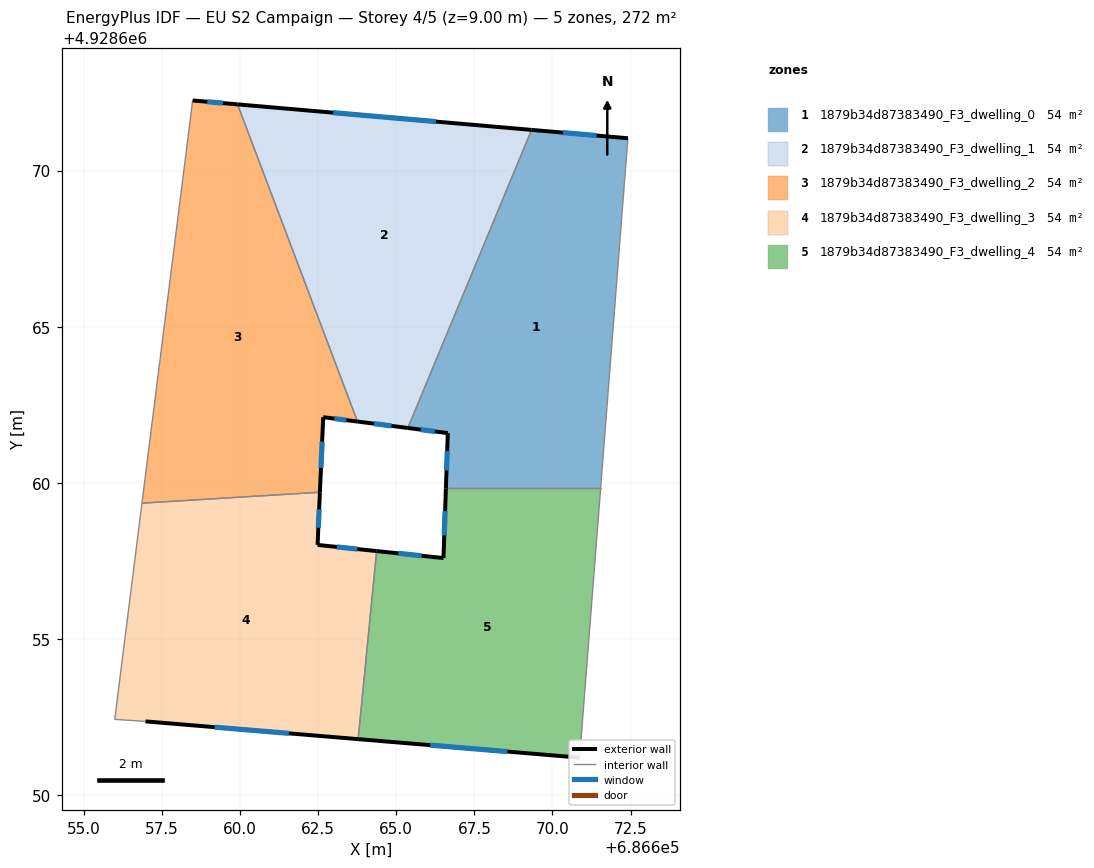
=== STOREY PLAN SPEC (per zone: floor XY polygon, exterior-wall plan segments, windows/doors) ===
zone 1: 1879b34d87383490_F3_dwelling_0  (54.3 m²)
  floor: (686672.42, 4928671.03) (686671.54, 4928659.82) (686666.59, 4928659.82) (686666.65, 4928661.59) (686665.37, 4928661.76) (686669.33, 4928671.30)
  exterior wall: (686666.65, 4928661.59) – (686666.59, 4928659.82)  [1.8 m]
    window: (686666.63, 4928661.02) – (686666.61, 4928660.40)  [0.6 m²]
  exterior wall: (686665.37, 4928661.76) – (686666.65, 4928661.59)  [1.3 m]
    window: (686665.79, 4928661.70) – (686666.23, 4928661.65)  [0.5 m²]
  exterior wall: (686672.42, 4928671.03) – (686669.33, 4928671.30)  [3.1 m]
    window: (686671.41, 4928671.12) – (686670.33, 4928671.21)  [1.1 m²]
  interior walls: 3
zone 2: 1879b34d87383490_F3_dwelling_1  (54.3 m²)
  floor: (686669.33, 4928671.30) (686665.37, 4928661.76) (686663.76, 4928661.96) (686659.92, 4928672.12)
  exterior wall: (686663.76, 4928661.96) – (686665.37, 4928661.76)  [1.6 m]
    window: (686664.28, 4928661.90) – (686664.85, 4928661.82)  [0.6 m²]
  exterior wall: (686669.33, 4928671.30) – (686659.92, 4928672.12)  [9.4 m]
    window: (686666.27, 4928671.57) – (686662.98, 4928671.85)  [3.5 m²]
  interior walls: 2
zone 3: 1879b34d87383490_F3_dwelling_2  (54.3 m²)
  floor: (686659.92, 4928672.12) (686663.76, 4928661.96) (686662.66, 4928662.10) (686662.56, 4928659.70) (686656.86, 4928659.35) (686658.48, 4928672.24)
  exterior wall: (686662.66, 4928662.10) – (686663.76, 4928661.96)  [1.1 m]
    window: (686663.02, 4928662.06) – (686663.40, 4928662.01)  [0.4 m²]
  exterior wall: (686662.56, 4928659.70) – (686662.66, 4928662.10)  [2.4 m]
    window: (686662.59, 4928660.48) – (686662.63, 4928661.32)  [0.9 m²]
  exterior wall: (686659.92, 4928672.12) – (686658.48, 4928672.24)  [1.4 m]
    window: (686659.45, 4928672.16) – (686658.95, 4928672.20)  [0.5 m²]
  interior walls: 3
zone 4: 1879b34d87383490_F3_dwelling_3  (54.3 m²)
  floor: (686662.56, 4928659.70) (686662.48, 4928658.01) (686664.37, 4928657.82) (686663.78, 4928651.80) (686656.97, 4928652.36) (686655.99, 4928652.43) (686656.86, 4928659.35)
  exterior wall: (686662.48, 4928658.01) – (686662.56, 4928659.70)  [1.7 m]
    window: (686662.51, 4928658.56) – (686662.53, 4928659.15)  [0.6 m²]
  exterior wall: (686664.37, 4928657.82) – (686662.48, 4928658.01)  [1.9 m]
    window: (686663.76, 4928657.88) – (686663.10, 4928657.95)  [0.7 m²]
  exterior wall: (686656.97, 4928652.36) – (686663.78, 4928651.80)  [6.8 m]
    window: (686659.19, 4928652.18) – (686661.57, 4928651.98)  [2.5 m²]
  interior walls: 4
zone 5: 1879b34d87383490_F3_dwelling_4  (54.3 m²)
  floor: (686671.54, 4928659.82) (686670.87, 4928651.20) (686663.78, 4928651.80) (686664.37, 4928657.82) (686666.51, 4928657.59) (686666.59, 4928659.82)
  exterior wall: (686666.51, 4928657.59) – (686664.37, 4928657.82)  [2.2 m]
    window: (686665.82, 4928657.67) – (686665.07, 4928657.74)  [0.8 m²]
  exterior wall: (686666.59, 4928659.82) – (686666.51, 4928657.59)  [2.2 m]
    window: (686666.56, 4928659.10) – (686666.54, 4928658.32)  [0.8 m²]
  exterior wall: (686663.78, 4928651.80) – (686670.87, 4928651.20)  [7.1 m]
    window: (686666.09, 4928651.60) – (686668.56, 4928651.40)  [2.6 m²]
  interior walls: 3

=== DERIVED (storey summary) ===
Building: EU S2 Campaign
Storey: 4 of 5  (floor level z = 9.00 m)
Storey gross floor area: 271.7 m²
Zones on this storey: 5
  - 1879b34d87383490_F3_dwelling_0: floor 54.3 m²; exterior wall 6.2 m (18.5 m²); 3 window(s) 2.3 m²; WWR 12.2%
  - 1879b34d87383490_F3_dwelling_1: floor 54.3 m²; exterior wall 11.1 m (33.2 m²); 2 window(s) 4.1 m²; WWR 12.2%
  - 1879b34d87383490_F3_dwelling_2: floor 54.3 m²; exterior wall 5.0 m (14.9 m²); 3 window(s) 1.8 m²; WWR 12.2%
  - 1879b34d87383490_F3_dwelling_3: floor 54.3 m²; exterior wall 10.4 m (31.3 m²); 3 window(s) 3.8 m²; WWR 12.2%
  - 1879b34d87383490_F3_dwelling_4: floor 54.3 m²; exterior wall 11.5 m (34.5 m²); 3 window(s) 4.2 m²; WWR 12.2%
Zone adjacency (shared interzone walls):
  - 1879b34d87383490_F3_dwelling_0 ↔ 1879b34d87383490_F3_dwelling_1
  - 1879b34d87383490_F3_dwelling_0 ↔ 1879b34d87383490_F3_dwelling_4
  - 1879b34d87383490_F3_dwelling_1 ↔ 1879b34d87383490_F3_dwelling_2
  - 1879b34d87383490_F3_dwelling_2 ↔ 1879b34d87383490_F3_dwelling_3
  - 1879b34d87383490_F3_dwelling_3 ↔ 1879b34d87383490_F3_dwelling_4